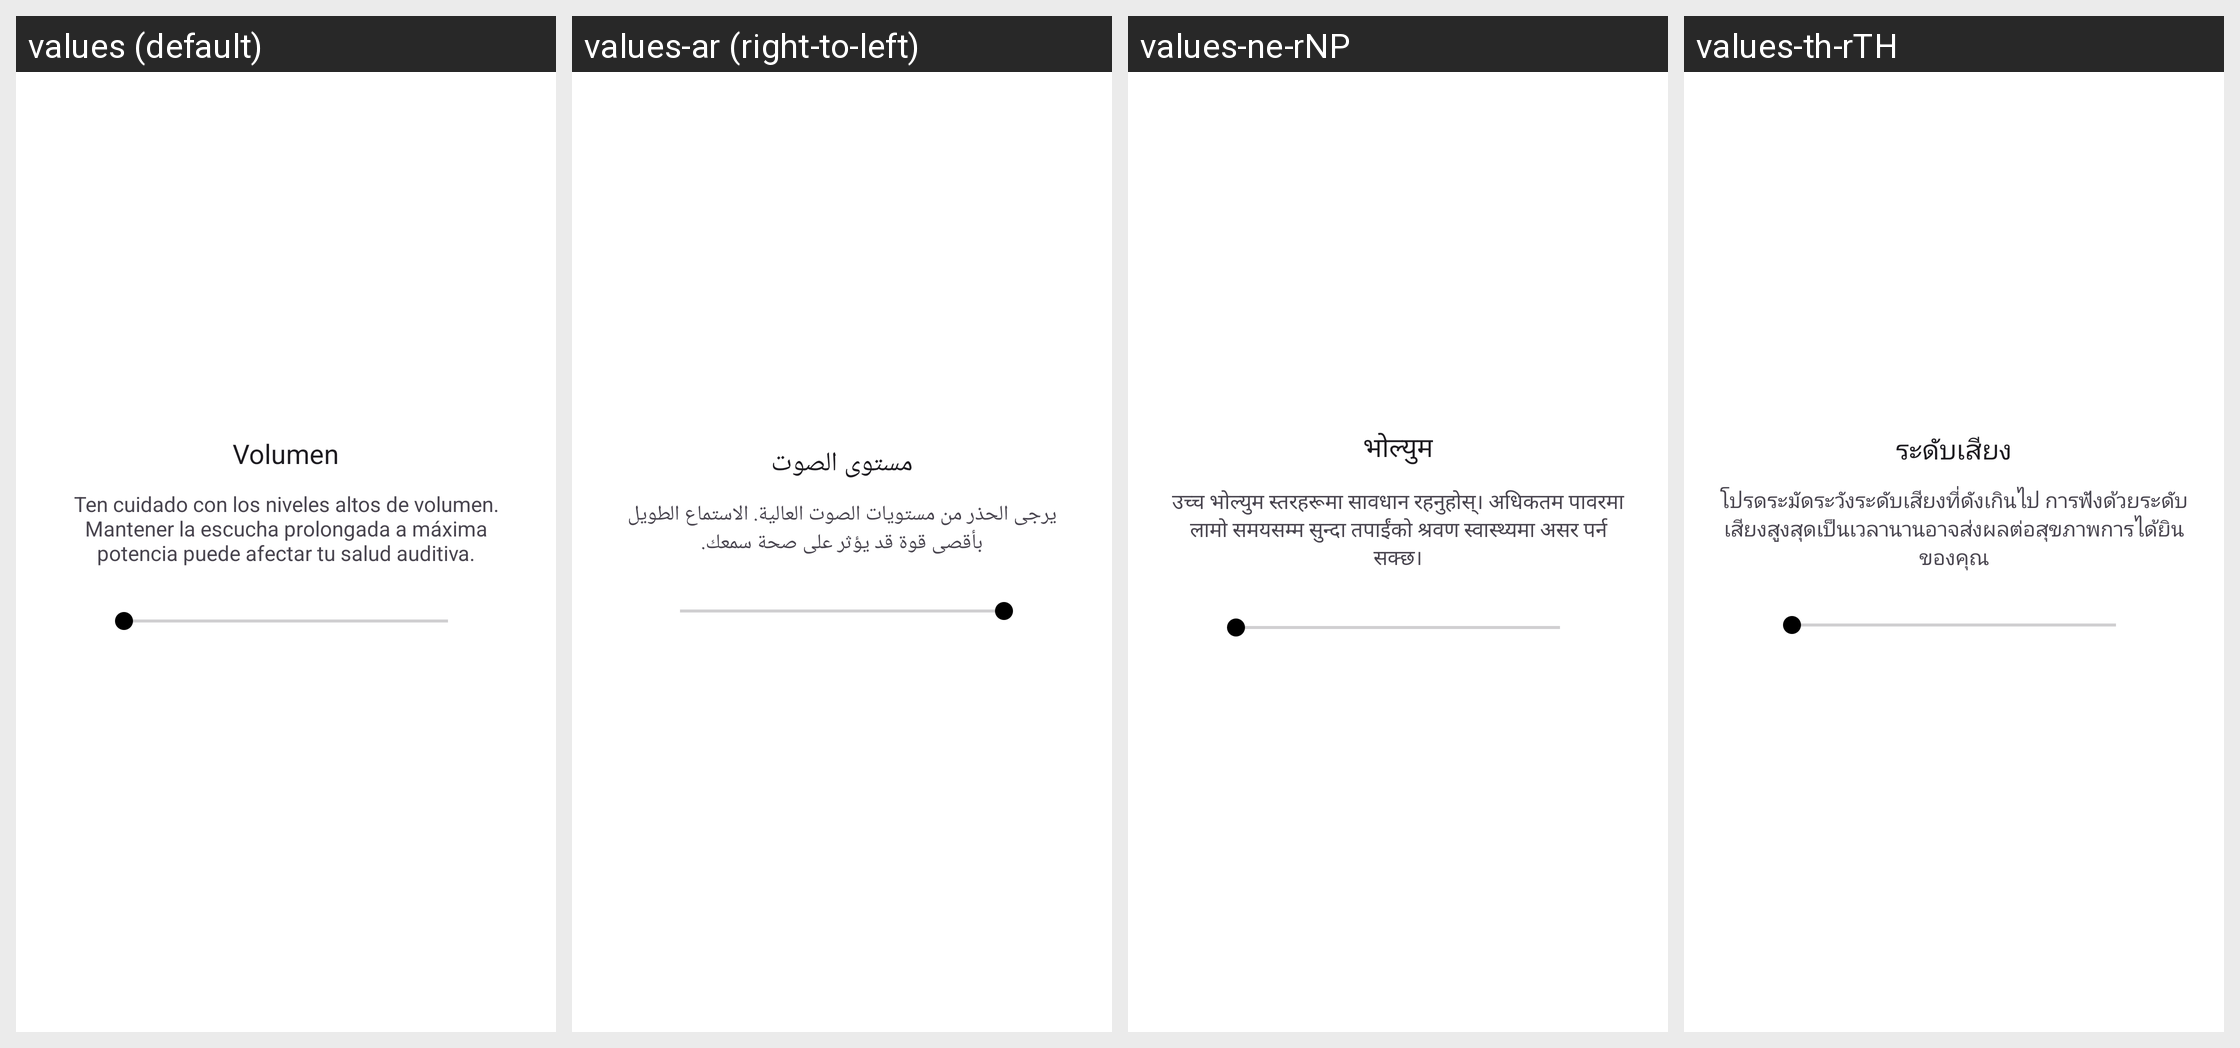

This grid shows one Android layout under several languages. Give, for every string resource on the screen, its name, the default text and each shown locale's text.
Android screen res/layout/dialog_volume_control.xml rendered under 4 locales, left to right: values (default), values-ar (right-to-left), values-ne-rNP, values-th-rTH. Device: Nexus 5 (rendered at 1080×1920; each locale shown at half size, 540×960, under a caption strip naming it); theme Theme.LifeMelody.
Other locales in the repository, not shown: values-de-rDE, values-en-rUS, values-et, values-fr-rFR, values-hi, values-in-rID, values-it, values-iw, values-ja, values-ko-rKR, values-ms-rMY, values-nl-rNL, values-pl, values-pt-rBR, values-pt-rPT, values-ro-rRO, values-ru-rRU, values-sw, values-tr-rTR, values-uk, values-vi, values-yo-rNG, values-zh-rCN, values-zh-rHK, values-zh-rTW.
Strings drawn on this screen, with the default value and each locale's value (text and hints the layout hard-codes, and strings that could not be matched under every locale, appear in the picture but are not listed):

volumen_title
  values: Volumen
  values-ar: مستوى الصوت
  values-ne-rNP: भोल्युम
  values-th-rTH: ระดับเสียง

volume_warning
  values: Ten cuidado con los niveles altos de volumen. Mantener la escucha prolongada a máxima potencia puede afectar tu salud auditiva.
  values-ar: يرجى الحذر من مستويات الصوت العالية. الاستماع الطويل بأقصى قوة قد يؤثر على صحة سمعك.
  values-ne-rNP: उच्च भोल्युम स्तरहरूमा सावधान रहनुहोस्। अधिकतम पावरमा लामो समयसम्म सुन्दा तपाईंको श्रवण स्वास्थ्यमा असर पर्न सक्छ।
  values-th-rTH: โปรดระมัดระวังระดับเสียงที่ดังเกินไป การฟังด้วยระดับเสียงสูงสุดเป็นเวลานานอาจส่งผลต่อสุขภาพการได้ยินของคุณ
